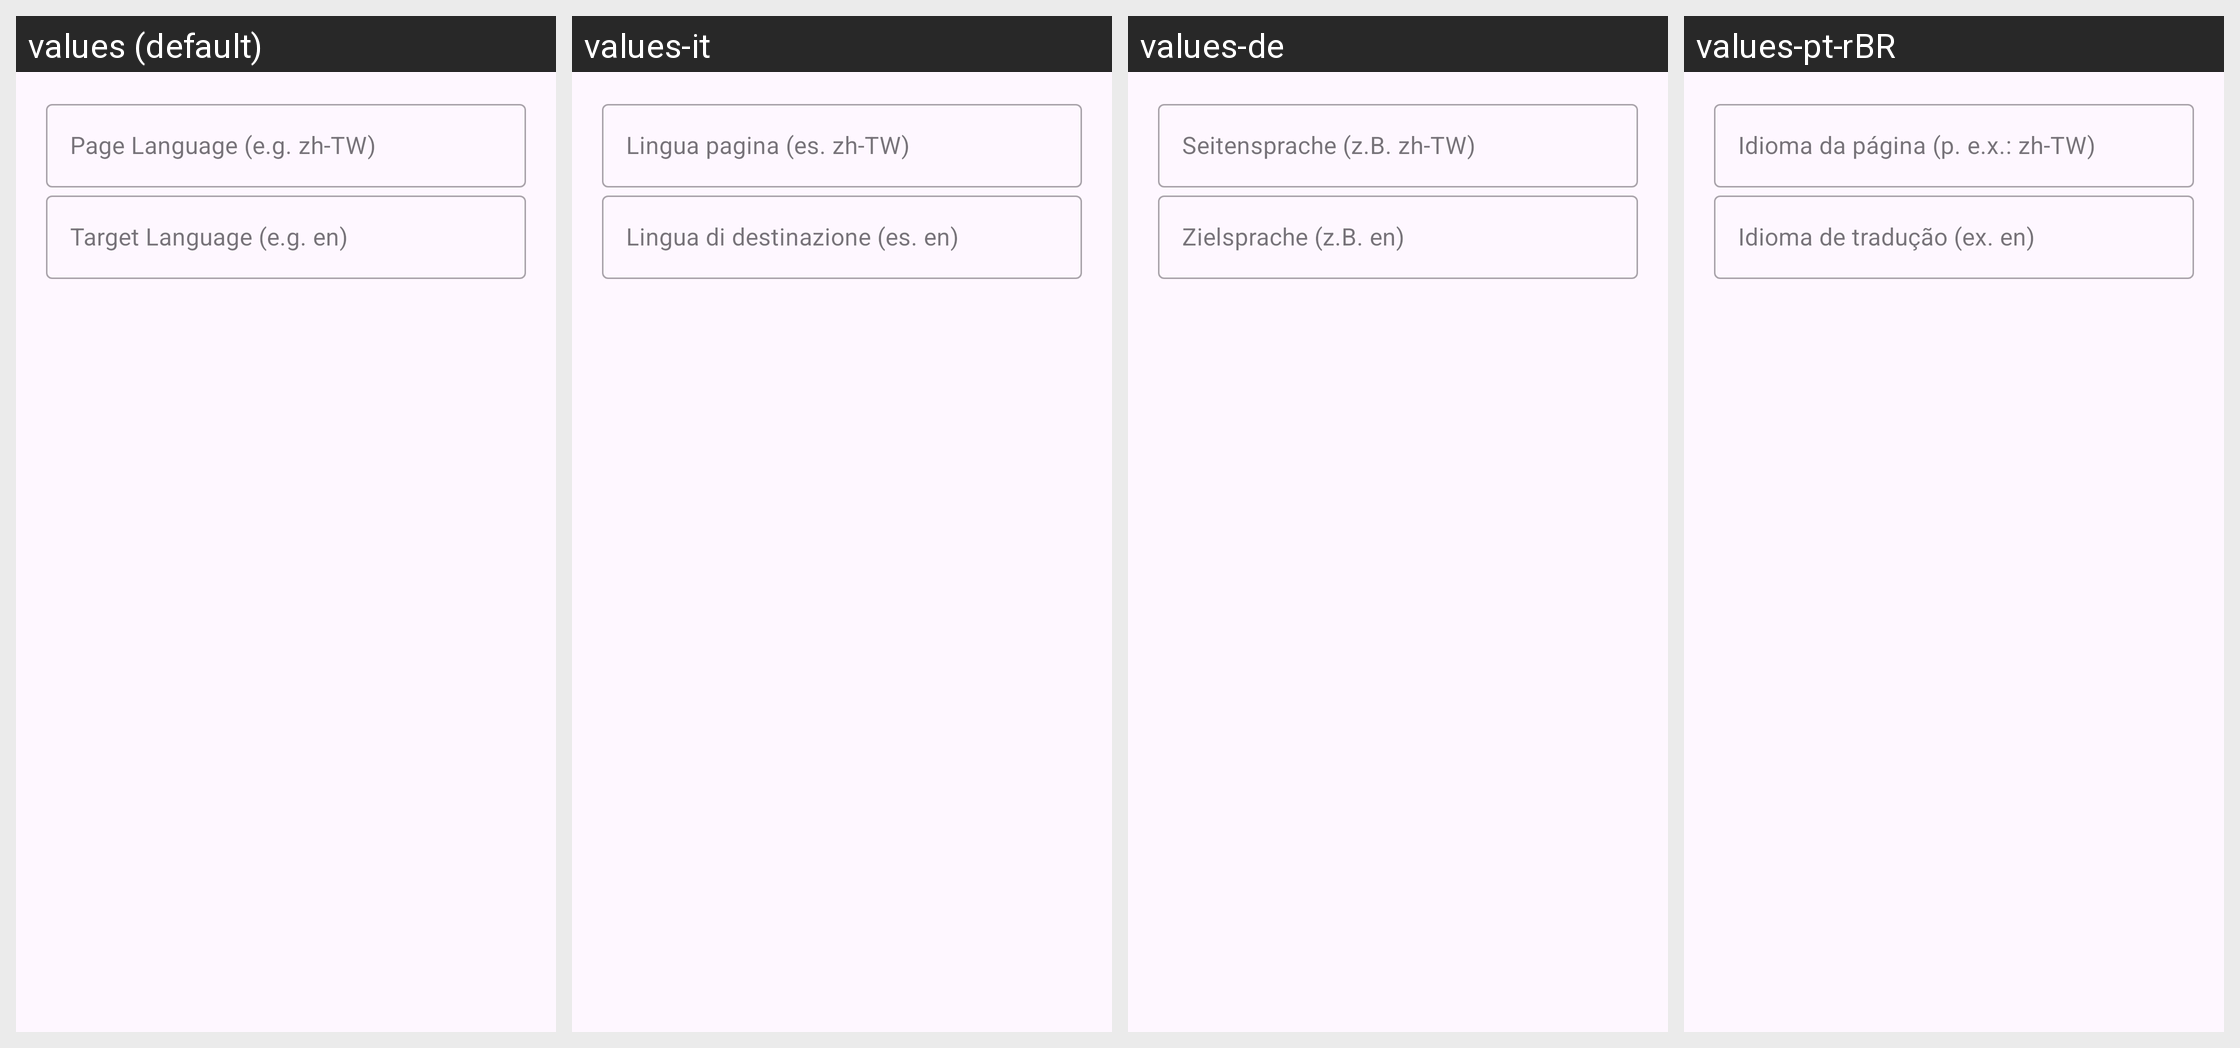

This grid shows one Android layout under several languages. Give, for every string resource on the screen, its name, the default text and each shown locale's text.
Android screen res/layout/dialog_translate.xml rendered under 4 locales, left to right: values (default), values-it, values-de, values-pt-rBR. Device: Nexus 5 (rendered at 1080×1920; each locale shown at half size, 540×960, under a caption strip naming it); theme Theme.App.
Other locales in the repository, not shown: values-ar, values-bn, values-de-rDE, values-en, values-en-rGB, values-es-rES, values-fr, values-fr-rFR, values-gu-rIN, values-hi, values-in-rID, values-it-rIT, values-ja-rJP, values-ko-rKR, values-ro-rRO, values-ru, values-tr, values-ur-rIN, values-vi, values-zh-rCN, values-zh-rTW.
Strings drawn on this screen, with the default value and each locale's value (text and hints the layout hard-codes, and strings that could not be matched under every locale, appear in the picture but are not listed):

dialog_translate_page_lang
  values: Page Language (e.g. zh-TW)
  values-it: Lingua pagina (es. zh-TW)
  values-de: Seitensprache (z.B. zh-TW)
  values-pt-rBR: Idioma da página (p. e.x.: zh-TW)

dialog_translate_target_lang
  values: Target Language (e.g. en)
  values-it: Lingua di destinazione (es. en)
  values-de: Zielsprache (z.B. en)
  values-pt-rBR: Idioma de tradução (ex. en)
